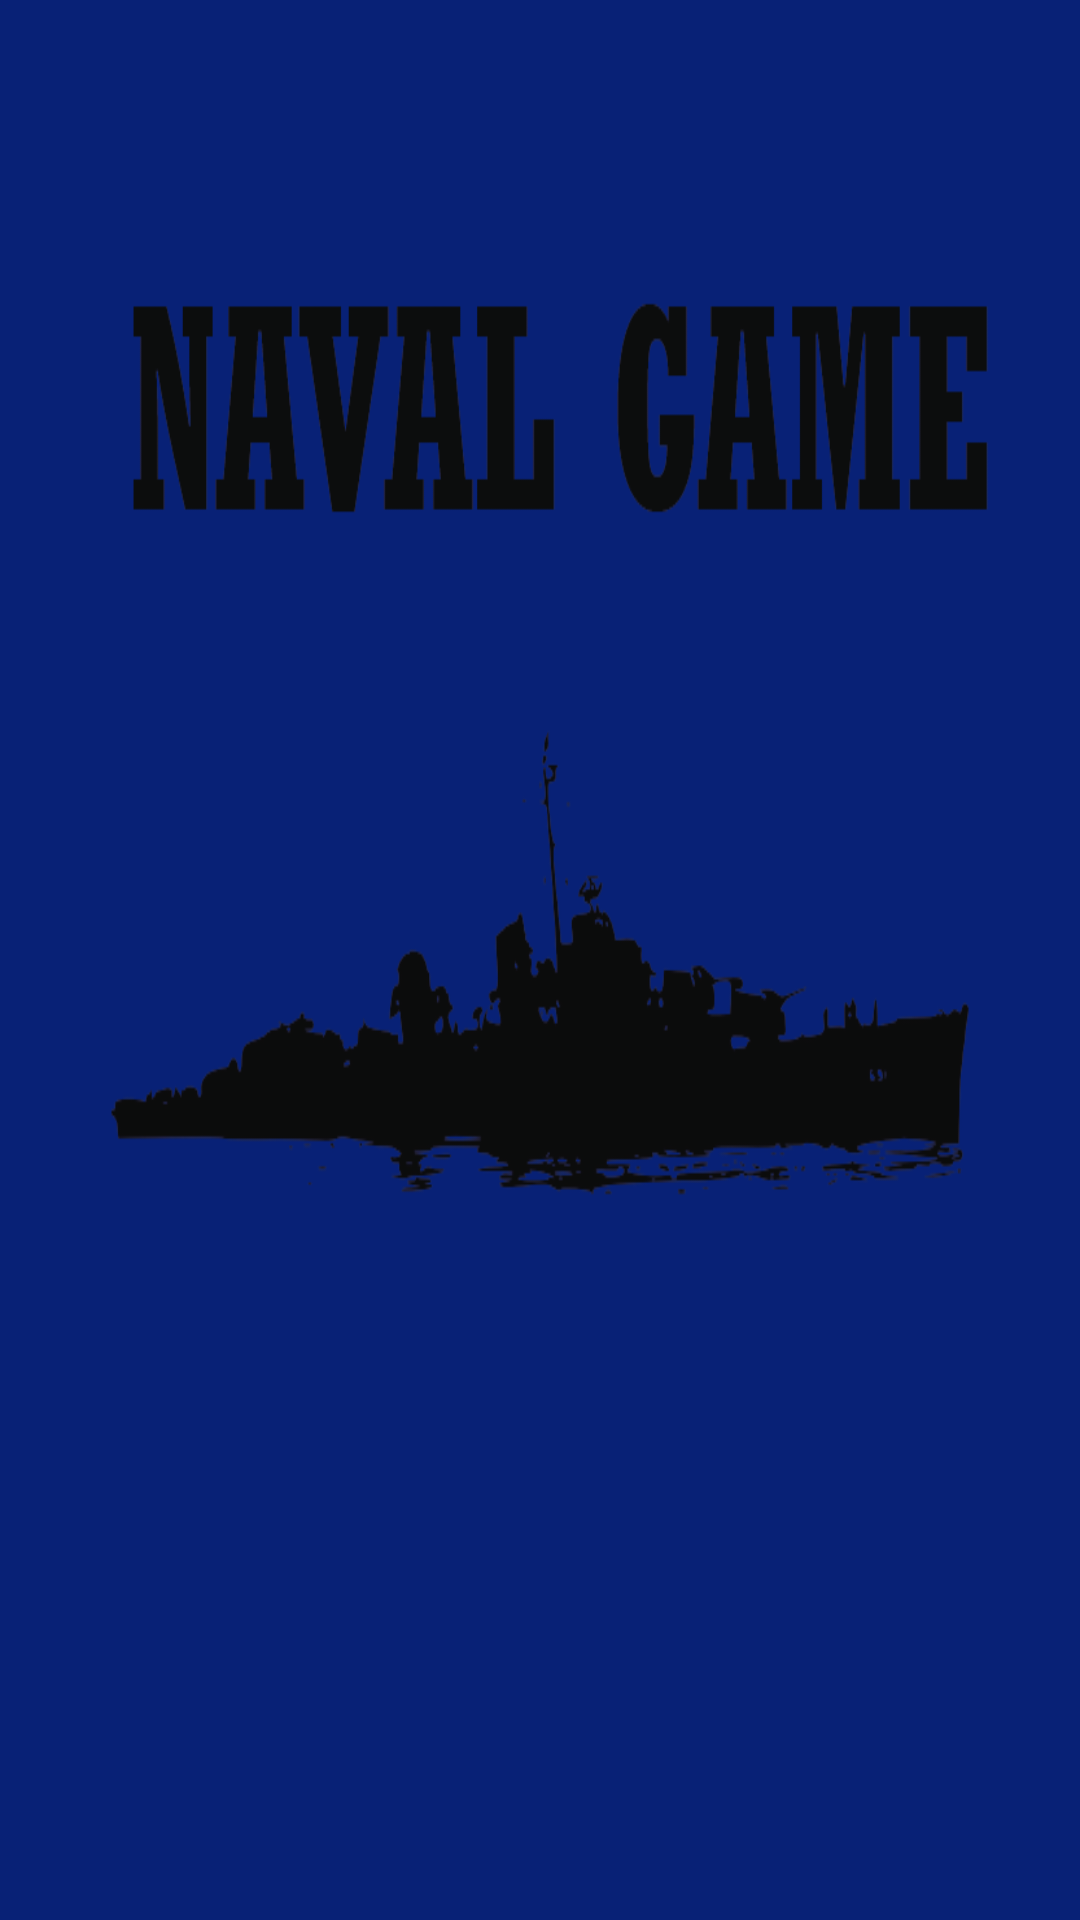

Write the Android layout XML for this screen, with the resource values it uses.
<!-- AndroidManifest.xml: application theme GameTheme -->
<!-- res/layout/content_splash.xml -->
<?xml version="1.0" encoding="utf-8"?>
<RelativeLayout xmlns:android="http://schemas.android.com/apk/res/android"
    xmlns:tools="http://schemas.android.com/tools"
    android:layout_width="match_parent"
    android:layout_height="match_parent"
    tools:context="com.navalgame.Splash">

    <ImageView
    android:layout_width="match_parent"
    android:layout_height="match_parent"
    android:contentDescription="@string/app_name"
    android:scaleType="fitXY"
    android:src="@drawable/intro" />
</RelativeLayout>
<!-- resources referenced by this layout -->
<resources>
  <!-- drawable intro: png bitmap (drawable, 31655 bytes) -->
  <string name="app_name">NavalGame</string>
  <style name="GameTheme" parent="android:Theme">
          <item name="android:windowBackground">@android:color/transparent</item>
          <item name="android:colorBackgroundCacheHint">@null</item>
          <item name="android:windowAnimationStyle">@android:style/Animation</item>
          <item name="android:windowNoTitle">true</item>
          <item name="android:windowContentOverlay">@null</item>
          <item name="android:windowFullscreen">true</item>
      </style>
</resources>
